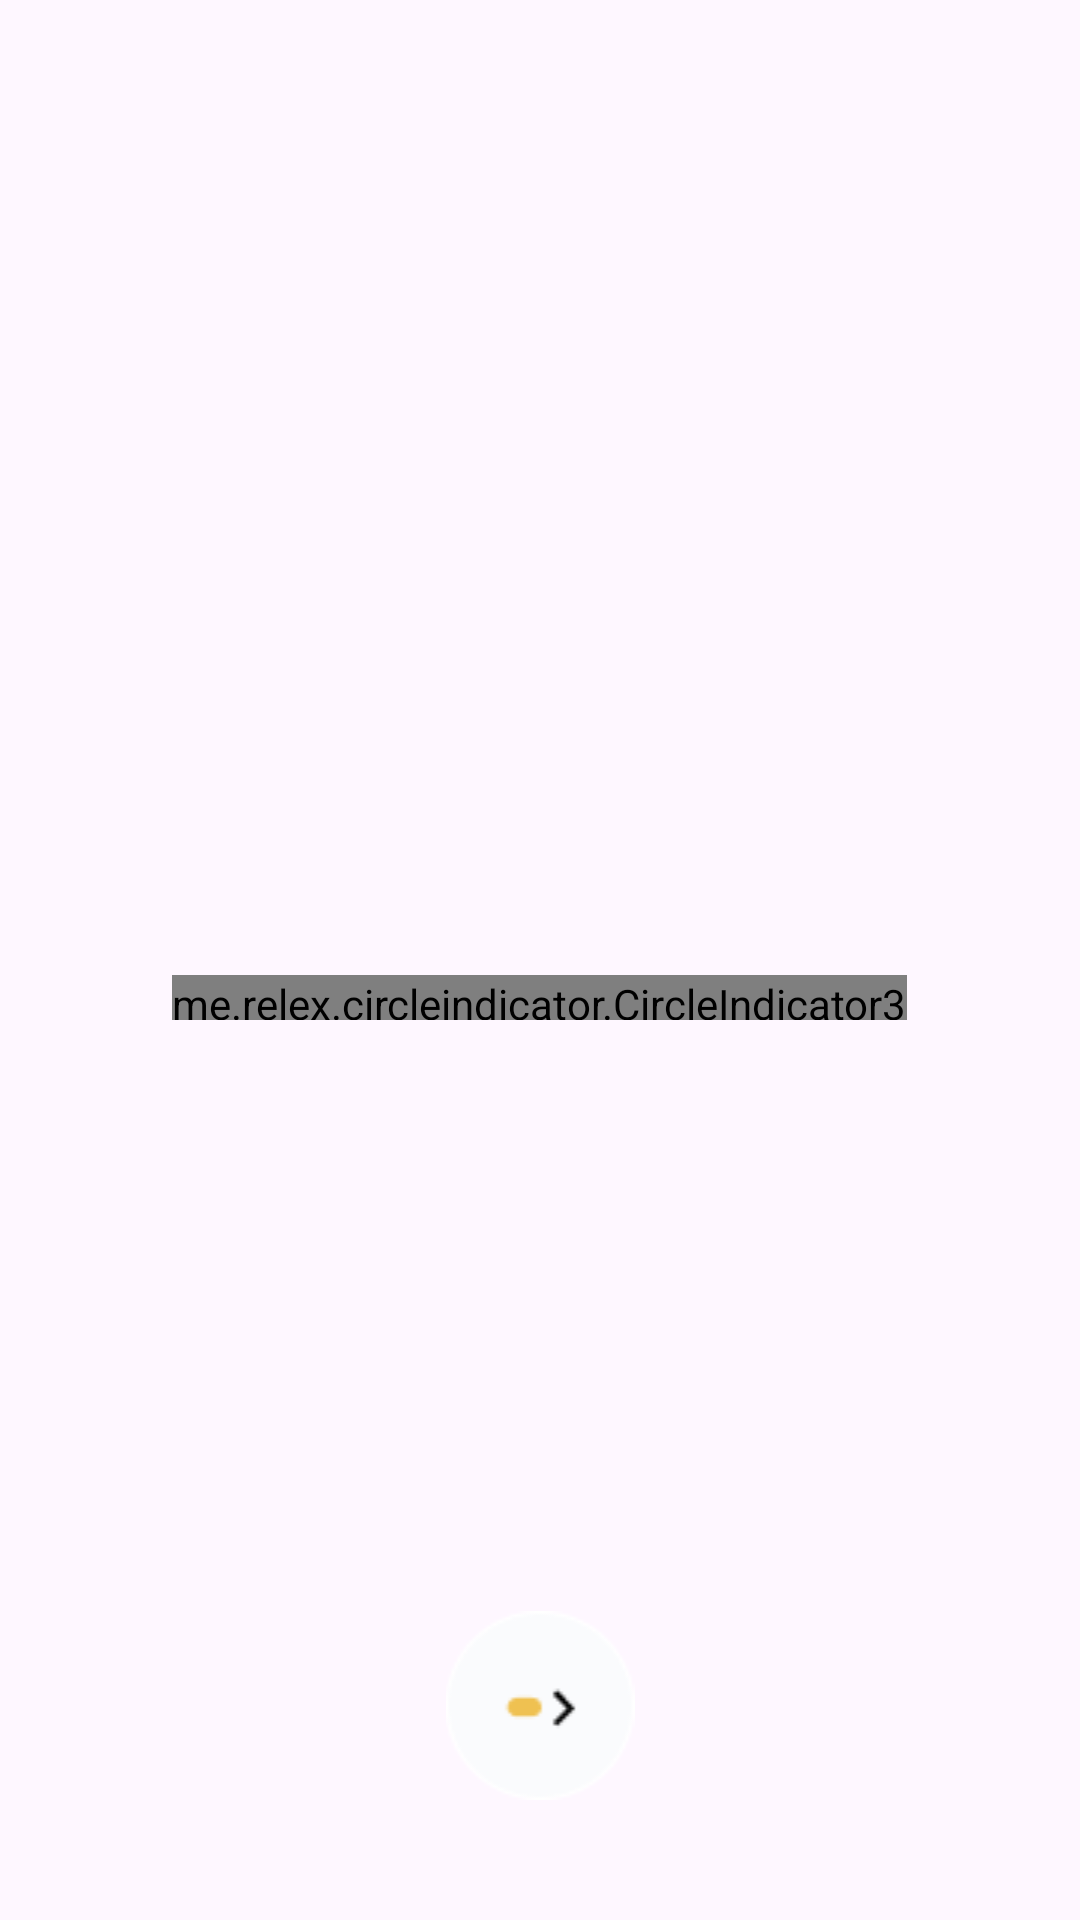

Write the Android layout XML for this screen, with the resource values it uses.
<!-- AndroidManifest.xml: application theme Theme.FodeNew -->
<!-- res/layout/broad_screen_layout.xml -->
<?xml version="1.0" encoding="utf-8"?>
<RelativeLayout xmlns:android="http://schemas.android.com/apk/res/android"
    xmlns:app="http://schemas.android.com/apk/res-auto"
    xmlns:tools="http://schemas.android.com/tools"
    android:layout_width="match_parent"
    android:layout_height="match_parent"
    tools:context=".activity.SplashActivity">
    <androidx.viewpager2.widget.ViewPager2
        android:id="@+id/viewpager2_layout"
        android:layout_width="match_parent"
        android:layout_above="@id/imv_next"
        android:layout_height="match_parent"/>
    <ImageView
        android:id="@+id/imv_next"
        android:layout_alignParentBottom="true"
        android:layout_width="match_parent"
        android:layout_marginBottom="40dp"
        android:layout_height="wrap_content"
        android:src="@drawable/imv_next" />

    <me.relex.circleindicator.CircleIndicator3
        android:id="@+id/circleIndicator3"
        android:layout_width="wrap_content"
        app:ci_drawable="@drawable/cicer_indi_cator"
        android:layout_centerHorizontal="true"
        android:layout_marginBottom="300dp"
        android:layout_alignParentBottom="true"
        android:layout_height="15dp"/>


</RelativeLayout>
<!-- resources referenced by this layout -->
<resources>
  <!-- drawable cicer_indi_cator (drawable) -->
  <?xml version="1.0" encoding="utf-8"?>
  <shape xmlns:android="http://schemas.android.com/apk/res/android"
    android:shape="oval"  >
      <solid android:color="#FFDA80"/>
  </shape>
  <!-- drawable imv_next: png bitmap (drawable, 1430 bytes) -->
  <style name="Theme.FodeNew" parent="Base.Theme.FodeNew">
          
          <item name="fodeCustomAppbar">@style/custom_text_tablayout</item>
          <item name="Widget.Fode.Checkbox">@style/custom_check_box</item>
      </style>
  <style name="Base.Theme.FodeNew" parent="Theme.Material3.DayNight.NoActionBar">
          
          
           <item name="colorPrimary">#EC574C</item>
      </style>
  <style name="custom_text_tablayout" parent="Widget.Material3.TabLayout">
          <item name="android:textSize">10sp</item>
          <item name="android:textStyle">italic</item>
          <item name="tabTextColor">#000000</item>
      </style>
  <style name="custom_check_box" parent="Widget.Material3.CompoundButton.CheckBox">
          <item name="buttonTint">@color/checkbox</item>
          
          
      </style>
</resources>
